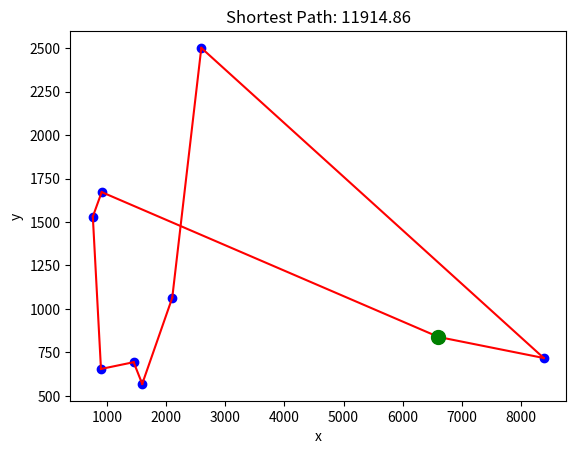

Python code for this plot:
import itertools
import math
import matplotlib.pyplot as plt
import multiprocessing as mp
import time
import os

def stp_brute_force_parallel(cities, start_city_idx=None, num_processes=None):
    # Generate permutations on-the-fly using a generator expression
    if start_city_idx is not None:
        start_city = cities[start_city_idx]
        cities = cities[:start_city_idx] + cities[start_city_idx+1:]
        permutations = ((start_city,) + perm for perm in itertools.permutations(cities))
    else:
        permutations = ((cities[0],) + perm for perm in itertools.permutations(cities[1:]))

    # Split permutations into chunks
    perms_list = list(permutations)
    num_perms = len(perms_list)
    if num_processes is None:
        num_processes = mp.cpu_count()
    chunk_size = (num_perms + num_processes - 1) // num_processes
    perms_chunks = [perms_list[i:i + chunk_size] for i in range(0, num_perms, chunk_size)]

    # Initialize variables
    shortest_path = None
    shortest_distance = math.inf

    # Create a queue to collect results
    queue = mp.Queue()

    # Create and start processes
    processes = []
    for chunk in perms_chunks:
        process = mp.Process(target=process_chunk, args=(chunk, queue))
        processes.append(process)
        process.start()

    # Wait for processes to finish
    for process in processes:
        process.join()

    # Collect results from queue
    results = []
    while not queue.empty():
        results.append(queue.get())

    # Find shortest path and distance from results
    for result in results:
        if result[1] < shortest_distance:
            shortest_path = result[0]
            shortest_distance = result[1]

    return shortest_path, shortest_distance


def process_chunk(perms_chunk, queue):
    shortest_path = None
    shortest_distance = math.inf
    for permutation in perms_chunk:
        distance = calculate_distance(permutation)
        if distance < shortest_distance:
            shortest_path = permutation
            shortest_distance = distance
    queue.put((shortest_path, shortest_distance))


def calculate_distance(permutation):
    distance = 0
    for i in range(len(permutation) - 1):
        city1 = permutation[i]
        city2 = permutation[i + 1]
        distance += math.sqrt((city2[0] - city1[0])**2 + (city2[1] - city1[1])**2)
    return distance

def plot_solution(cities, shortest_path, shortest_distance, start_index=None):
    # Plot the cities and the shortest path
    x = [city[0] for city in cities]
    y = [city[1] for city in cities]
    
    # Plot the cities as blue dots
    plt.plot(x, y, 'bo')

    for i in range(len(shortest_path) - 1):
        city1 = shortest_path[i]
        city2 = shortest_path[i + 1]
        plt.plot([city1[0], city2[0]], [city1[1], city2[1]], 'r')

    # Plot the red line segments for the shortest path
    plt.plot([shortest_path[-1][0], shortest_path[0][0]], [shortest_path[-1][1], shortest_path[0][1]], 'r')

    # Plot start city if index is given
    if start_index is not None:
        start_city = cities[start_index]
        plt.plot(start_city[0], start_city[1], 'go', markersize=10)

    plt.title(f'Shortest Path: {shortest_distance:.2f}')
    plt.xlabel('x')
    plt.ylabel('y')
    plt.show()

cities=[(1593.0, 569.0), (907.0, 1672.0), (1448.0, 694.0), (2593.0, 2501.0), (757.0, 1531.0), (895.0, 655.0),
 (2101.0, 1064.0), (8388.0, 718.0), (6607.0, 839.0)]

start_time = time.time_ns() // 1000  
shortest_path, shortest_distance = stp_brute_force_parallel(cities,start_city_idx=8,num_processes=6)
end_time = time.time_ns() // 1000 
elapsed_time = end_time - start_time
print("Elapsed time: {} microseconds".format(elapsed_time))

plot_solution(cities, shortest_path, shortest_distance, start_index=8)

